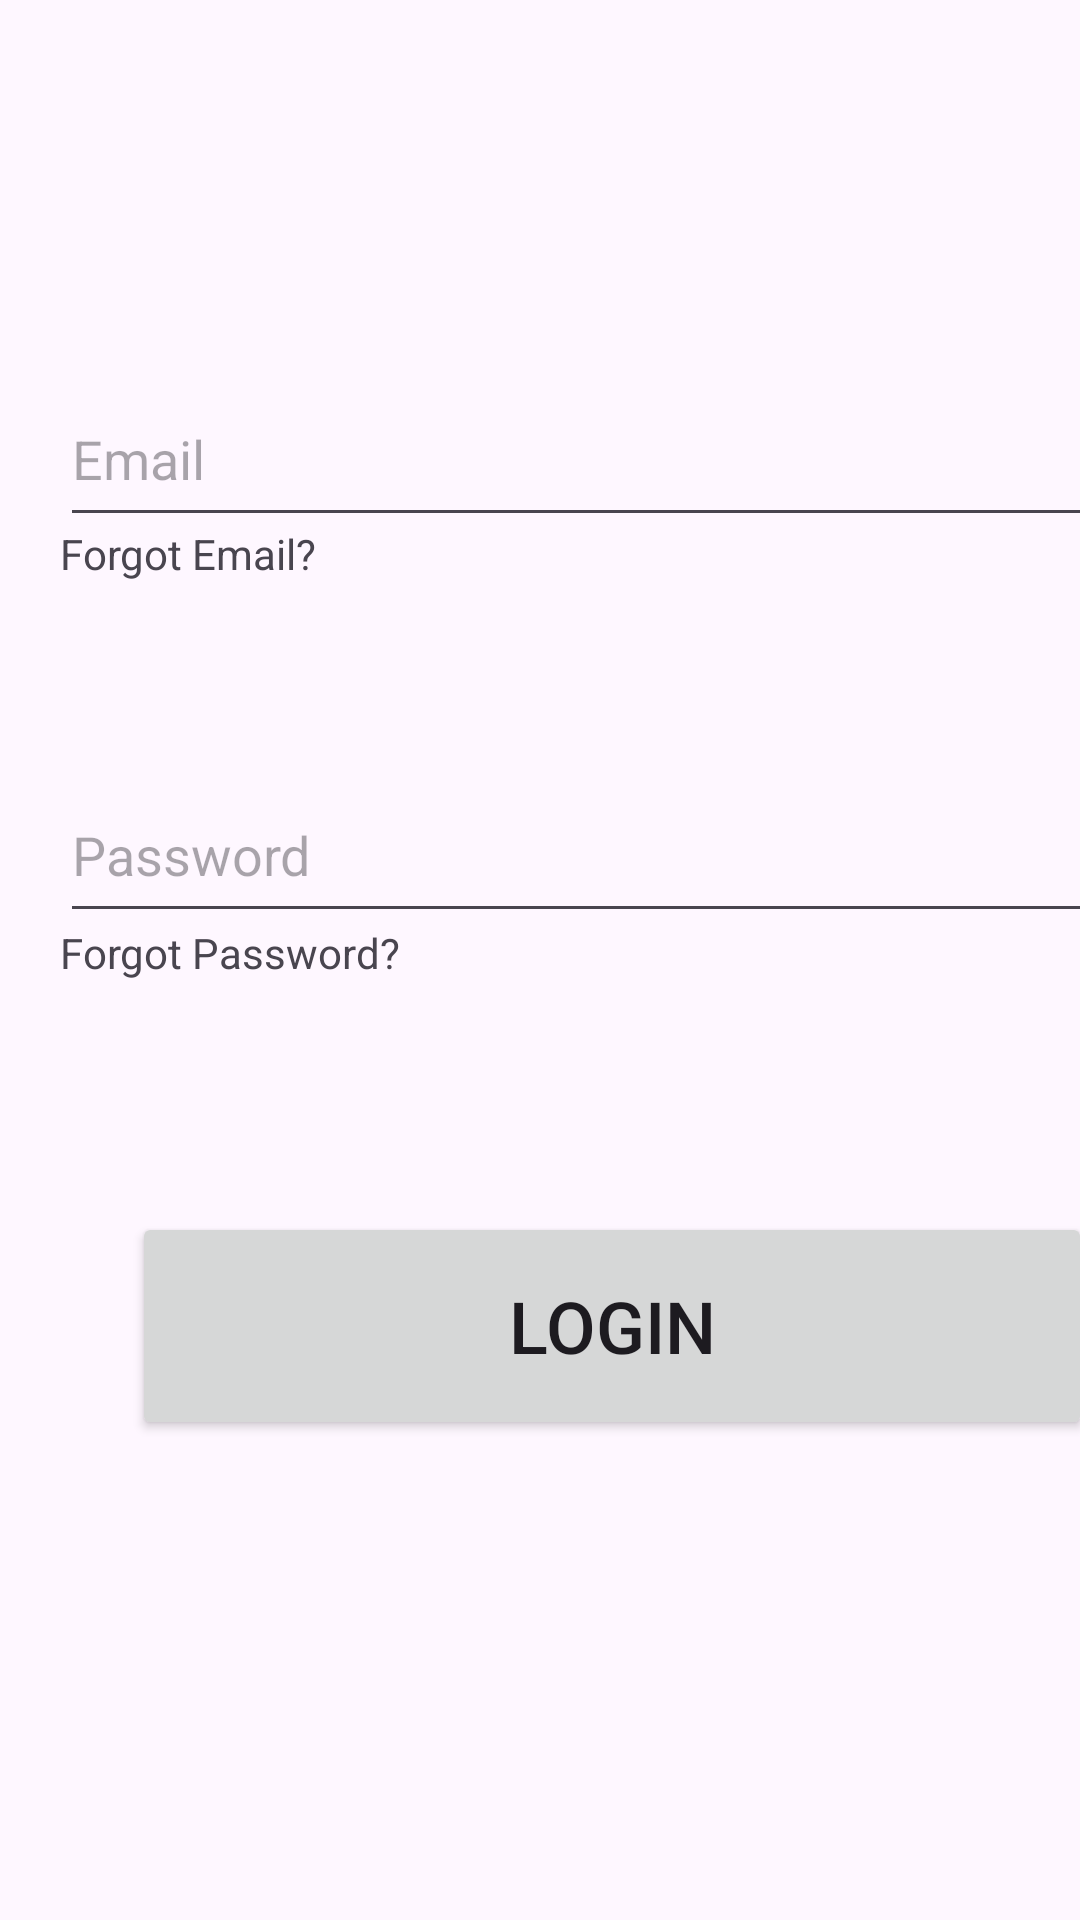

Layout XML and referenced resources for this Android screen:
<!-- AndroidManifest.xml: application theme Theme.UITest2 -->
<!-- res/layout/activity_login_page.xml -->
<?xml version="1.0" encoding="utf-8"?>
<androidx.constraintlayout.widget.ConstraintLayout xmlns:android="http://schemas.android.com/apk/res/android"
    xmlns:app="http://schemas.android.com/apk/res-auto"
    xmlns:tools="http://schemas.android.com/tools"
    android:id="@+id/main"
    android:layout_width="match_parent"
    android:layout_height="match_parent"
    tools:context=".LoginPage">

    <Button
        android:id="@+id/button"
        android:layout_width="320dp"
        android:layout_height="76dp"
        android:layout_marginStart="44dp"
        android:layout_marginTop="404dp"
        android:text="@string/Login"
        android:textSize="24sp"
        app:layout_constraintStart_toStartOf="parent"
        app:layout_constraintTop_toTopOf="parent" />

    <EditText
        android:id="@+id/editTextTextEmailAddress"
        android:layout_width="368dp"
        android:layout_height="55dp"
        android:layout_marginStart="20dp"
        android:layout_marginTop="124dp"
        android:autofillHints="Email"
        android:ems="10"
        android:hint="@string/Email"
        android:inputType="textEmailAddress"
        app:layout_constraintStart_toStartOf="parent"
        app:layout_constraintTop_toTopOf="parent" />

    <EditText
        android:id="@+id/editTextTextPassword"
        android:layout_width="370dp"
        android:layout_height="55dp"
        android:layout_marginStart="20dp"
        android:layout_marginTop="256dp"
        android:autofillHints="Password"
        android:ems="10"
        android:hint="@string/Password"
        android:inputType="textPassword"
        app:layout_constraintStart_toStartOf="parent"
        app:layout_constraintTop_toTopOf="parent" />

    <TextView
        android:id="@+id/textView4"
        android:layout_width="wrap_content"
        android:layout_height="wrap_content"
        android:layout_marginStart="20dp"
        android:layout_marginTop="175dp"
        android:text="@string/ForgotEmail"
        app:layout_constraintStart_toStartOf="parent"
        app:layout_constraintTop_toTopOf="parent" />

    <TextView
        android:id="@+id/textView5"
        android:layout_width="wrap_content"
        android:layout_height="wrap_content"
        android:layout_marginStart="20dp"
        android:layout_marginTop="308dp"
        android:text="@string/ForgotPassword"
        app:layout_constraintStart_toStartOf="parent"
        app:layout_constraintTop_toTopOf="parent" />

</androidx.constraintlayout.widget.ConstraintLayout>
<!-- resources referenced by this layout -->
<resources>
  <string name="Email">Email</string>
  <string name="ForgotEmail">Forgot Email?</string>
  <string name="ForgotPassword">Forgot Password?</string>
  <string name="Login">Login</string>
  <string name="Password">Password</string>
  <style name="Theme.UITest2" parent="Base.Theme.UITest2" />
  <style name="Base.Theme.UITest2" parent="Theme.Material3.DayNight.NoActionBar">
          
          
      </style>
</resources>
